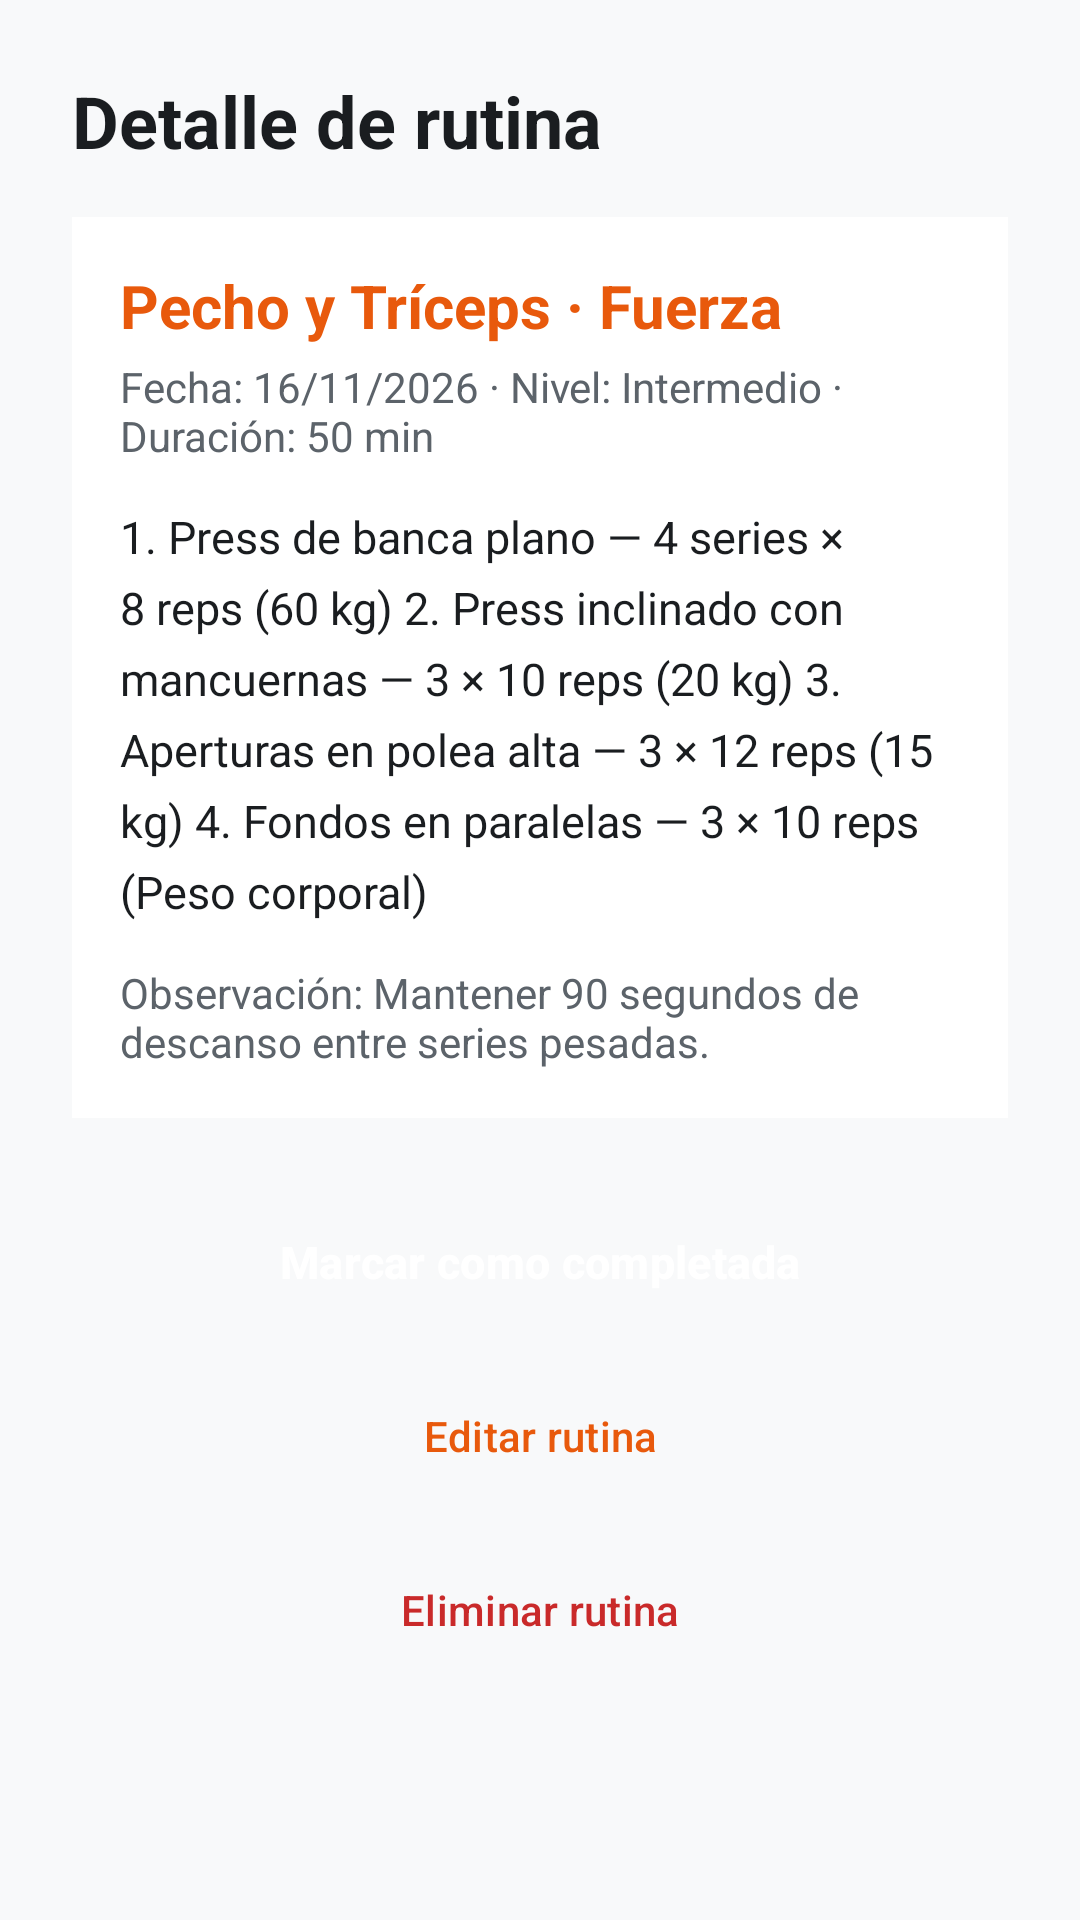

This screen was rendered from an Android layout file. Write that file and the resources it references.
<!-- AndroidManifest.xml: application theme Theme.GymIA -->
<!-- res/layout/activity_detalle_rutina.xml -->
<?xml version="1.0" encoding="utf-8"?>
<ScrollView xmlns:android="http://schemas.android.com/apk/res/android"
    android:layout_width="match_parent"
    android:layout_height="match_parent"
    android:background="@color/fondo_pantalla"
    android:fillViewport="true">

    <LinearLayout
        android:layout_width="match_parent"
        android:layout_height="wrap_content"
        android:orientation="vertical"
        android:padding="24dp">

        <TextView
            android:id="@+id/txtTituloDetalle"
            style="@style/EstiloTituloPantalla"
            android:layout_width="wrap_content"
            android:layout_height="wrap_content"
            android:layout_marginBottom="16dp"
            android:text="@string/titulo_detalle" />

        <LinearLayout
            android:id="@+id/cardDetalleRutina"
            style="@style/EstiloTarjetaGym"
            android:layout_width="match_parent"
            android:layout_height="wrap_content"
            android:layout_marginBottom="24dp"
            android:orientation="vertical">

            <TextView
                android:id="@+id/txtDetalleNombreRutina"
                android:layout_width="wrap_content"
                android:layout_height="wrap_content"
                android:text="@string/detalle_nombre_rutina"
                android:textColor="@color/primario"
                android:textSize="20sp"
                android:textStyle="bold" />

            <TextView
                android:id="@+id/txtDetalleFechaNivel"
                style="@style/EstiloSubtitulo"
                android:layout_width="wrap_content"
                android:layout_height="wrap_content"
                android:layout_marginTop="4dp"
                android:layout_marginBottom="14dp"
                android:text="@string/detalle_fecha_nivel" />

            <TextView
                android:id="@+id/txtDetalleListaEjercicios"
                android:layout_width="match_parent"
                android:layout_height="wrap_content"
                android:lineSpacingExtra="6dp"
                android:text="@string/detalle_lista_ejercicios"
                android:textColor="@color/texto_principal"
                android:textSize="15sp" />

            <TextView
                android:id="@+id/txtDetalleObservacion"
                style="@style/EstiloSubtitulo"
                android:layout_width="match_parent"
                android:layout_height="wrap_content"
                android:layout_marginTop="14dp"
                android:text="@string/detalle_observacion" />
        </LinearLayout>

        <Button
            android:id="@+id/btnMarcarCompletada"
            style="@style/EstiloBotonPrimario"
            android:layout_width="match_parent"
            android:layout_height="wrap_content"
            android:layout_marginBottom="10dp"
            android:text="@string/btn_marcar_completada" />

        <Button
            android:id="@+id/btnEditarRutina"
            style="@style/EstiloBotonSecundario"
            android:layout_width="match_parent"
            android:layout_height="wrap_content"
            android:layout_marginBottom="10dp"
            android:text="@string/btn_editar_rutina" />

        <Button
            android:id="@+id/btnEliminarRutina"
            style="@style/EstiloBotonSecundario"
            android:layout_width="match_parent"
            android:layout_height="wrap_content"
            android:text="@string/btn_eliminar_rutina"
            android:textColor="@color/peligro" />

    </LinearLayout>
</ScrollView>
<!-- resources referenced by this layout -->
<resources>
  <color name="fondo_pantalla">#F8F9FA</color>
  <color name="peligro">#C92A2A</color>
  <color name="primario">#E8590C</color>
  <color name="texto_principal">#1A1D20</color>
  <string name="btn_editar_rutina">Editar rutina</string>
  <string name="btn_eliminar_rutina">Eliminar rutina</string>
  <string name="btn_marcar_completada">Marcar como completada</string>
  <string name="detalle_fecha_nivel">Fecha: 16/11/2026 · Nivel: Intermedio · Duración: 50 min</string>
  <string name="detalle_lista_ejercicios">1. Press de banca plano — 4 series × 8 reps (60 kg)
  2. Press inclinado con mancuernas — 3 × 10 reps (20 kg)
  3. Aperturas en polea alta — 3 × 12 reps (15 kg)
  4. Fondos en paralelas — 3 × 10 reps (Peso corporal)</string>
  <string name="detalle_nombre_rutina">Pecho y Tríceps · Fuerza</string>
  <string name="detalle_observacion">Observación: Mantener 90 segundos de descanso entre series pesadas.</string>
  <string name="titulo_detalle">Detalle de rutina</string>
  <style name="EstiloBotonPrimario" parent="Widget.Material3.Button">
          <item name="android:minHeight">48dp</item>
          <item name="android:textSize">15sp</item>
          <item name="android:textStyle">bold</item>
          <item name="backgroundTint">@color/primario</item>
          <item name="android:textColor">@color/texto_sobre_primario</item>
      </style>
  <style name="EstiloBotonSecundario" parent="Widget.Material3.Button.OutlinedButton">
          <item name="android:minHeight">48dp</item>
          <item name="android:textSize">14sp</item>
          <item name="android:textColor">@color/primario</item>
      </style>
  <style name="EstiloSubtitulo">
          <item name="android:textSize">14sp</item>
          <item name="android:textColor">@color/texto_secundario</item>
      </style>
  <style name="EstiloTarjetaGym">
          <item name="android:background">@color/fondo_tarjeta</item>
          <item name="android:padding">16dp</item>
      </style>
  <style name="EstiloTituloPantalla">
          <item name="android:textSize">24sp</item>
          <item name="android:textStyle">bold</item>
          <item name="android:textColor">@color/texto_principal</item>
      </style>
  <style name="Theme.GymIA" parent="Theme.Material3.DayNight.NoActionBar">
          <item name="colorPrimary">@color/primario</item>
          <item name="colorOnPrimary">@color/texto_sobre_primario</item>
          <item name="android:windowBackground">@color/fondo_pantalla</item>
      </style>
  <color name="texto_sobre_primario">#FFFFFF</color>
  <color name="texto_secundario">#5C636A</color>
  <color name="fondo_tarjeta">#FFFFFF</color>
</resources>
